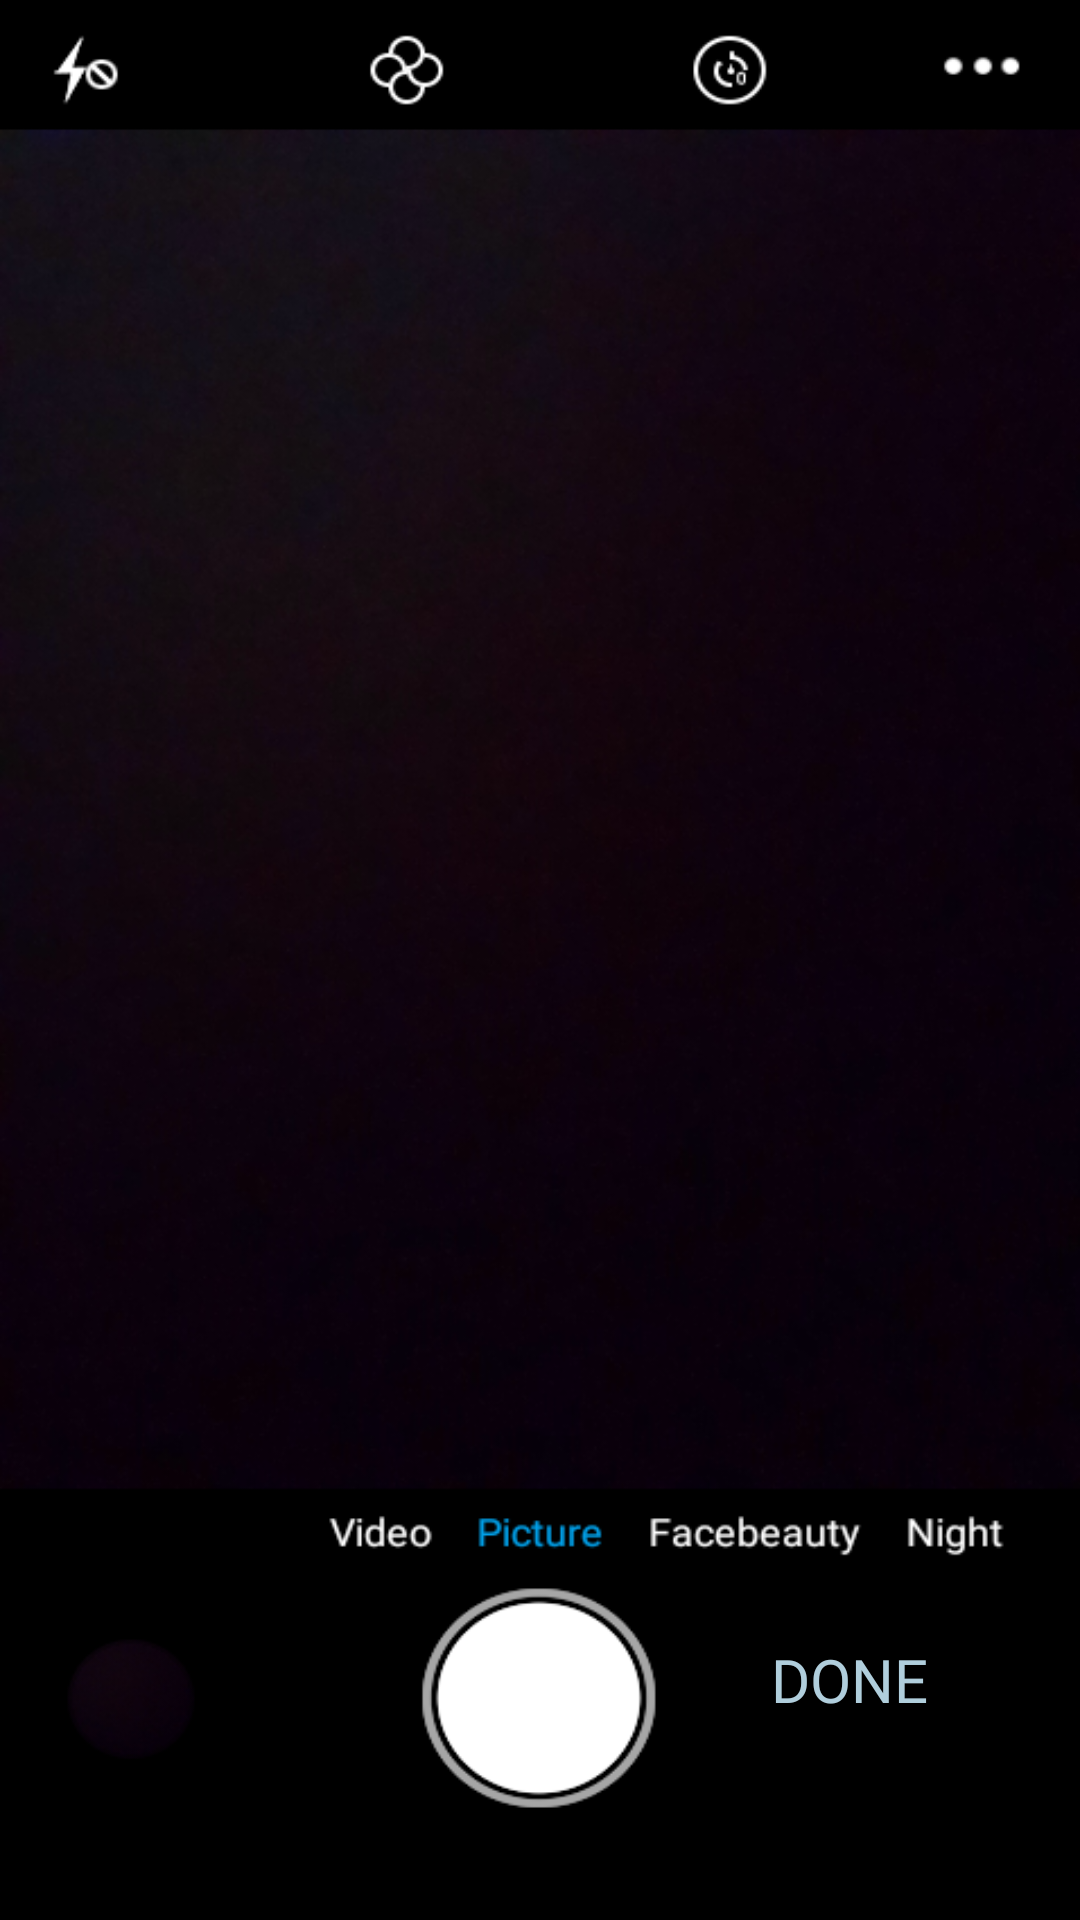

Layout XML and referenced resources for this Android screen:
<!-- AndroidManifest.xml: application theme Theme.Ilost -->
<!-- res/layout/activity_main7.xml -->
<?xml version="1.0" encoding="utf-8"?>
<androidx.constraintlayout.widget.ConstraintLayout xmlns:android="http://schemas.android.com/apk/res/android"
    xmlns:app="http://schemas.android.com/apk/res-auto"
    xmlns:tools="http://schemas.android.com/tools"
    android:layout_width="match_parent"
    android:layout_height="match_parent"
    tools:context=".MainActivity7"
    android:background="@drawable/cam">

    <Button
        android:id="@+id/next11"
        android:layout_width="wrap_content"
        android:layout_height="wrap_content"
        android:layout_marginBottom="56dp"
        android:text="Done"
        android:textSize="20sp"
        android:background="@color/trans"
        android:textColor="@color/u"
        android:fontFamily="@font/enriqueta"
        app:layout_constraintBottom_toBottomOf="parent"
        app:layout_constraintEnd_toEndOf="parent"
        app:layout_constraintHorizontal_bias="0.879"
        app:layout_constraintStart_toStartOf="parent" />
</androidx.constraintlayout.widget.ConstraintLayout>
<!-- resources referenced by this layout -->
<resources>
  <color name="trans">#00000000</color>
  <color name="u">#B0CEDC</color>
  <!-- drawable cam: png bitmap (drawable-v24, 293738 bytes) -->
  <style name="Theme.Ilost" parent="Theme.AppCompat.DayNight.NoActionBar">
          
          <item name="colorPrimary">@color/real</item>
          <item name="colorPrimaryVariant">@color/real</item>
          <item name="colorOnPrimary">@color/white</item>
          
          <item name="colorSecondary">@color/ourColor</item>
          <item name="colorSecondaryVariant">@color/real</item>
          <item name="colorOnSecondary">@color/black</item>
          
          <item name="android:statusBarColor" tools:targetApi="l">?attr/colorPrimaryVariant</item>
          
      </style>
  <color name="real">#1b6d90</color>
  <color name="white">#FFFFFFFF</color>
  <color name="ourColor">#508BA5</color>
  <color name="black">#050505</color>
</resources>
